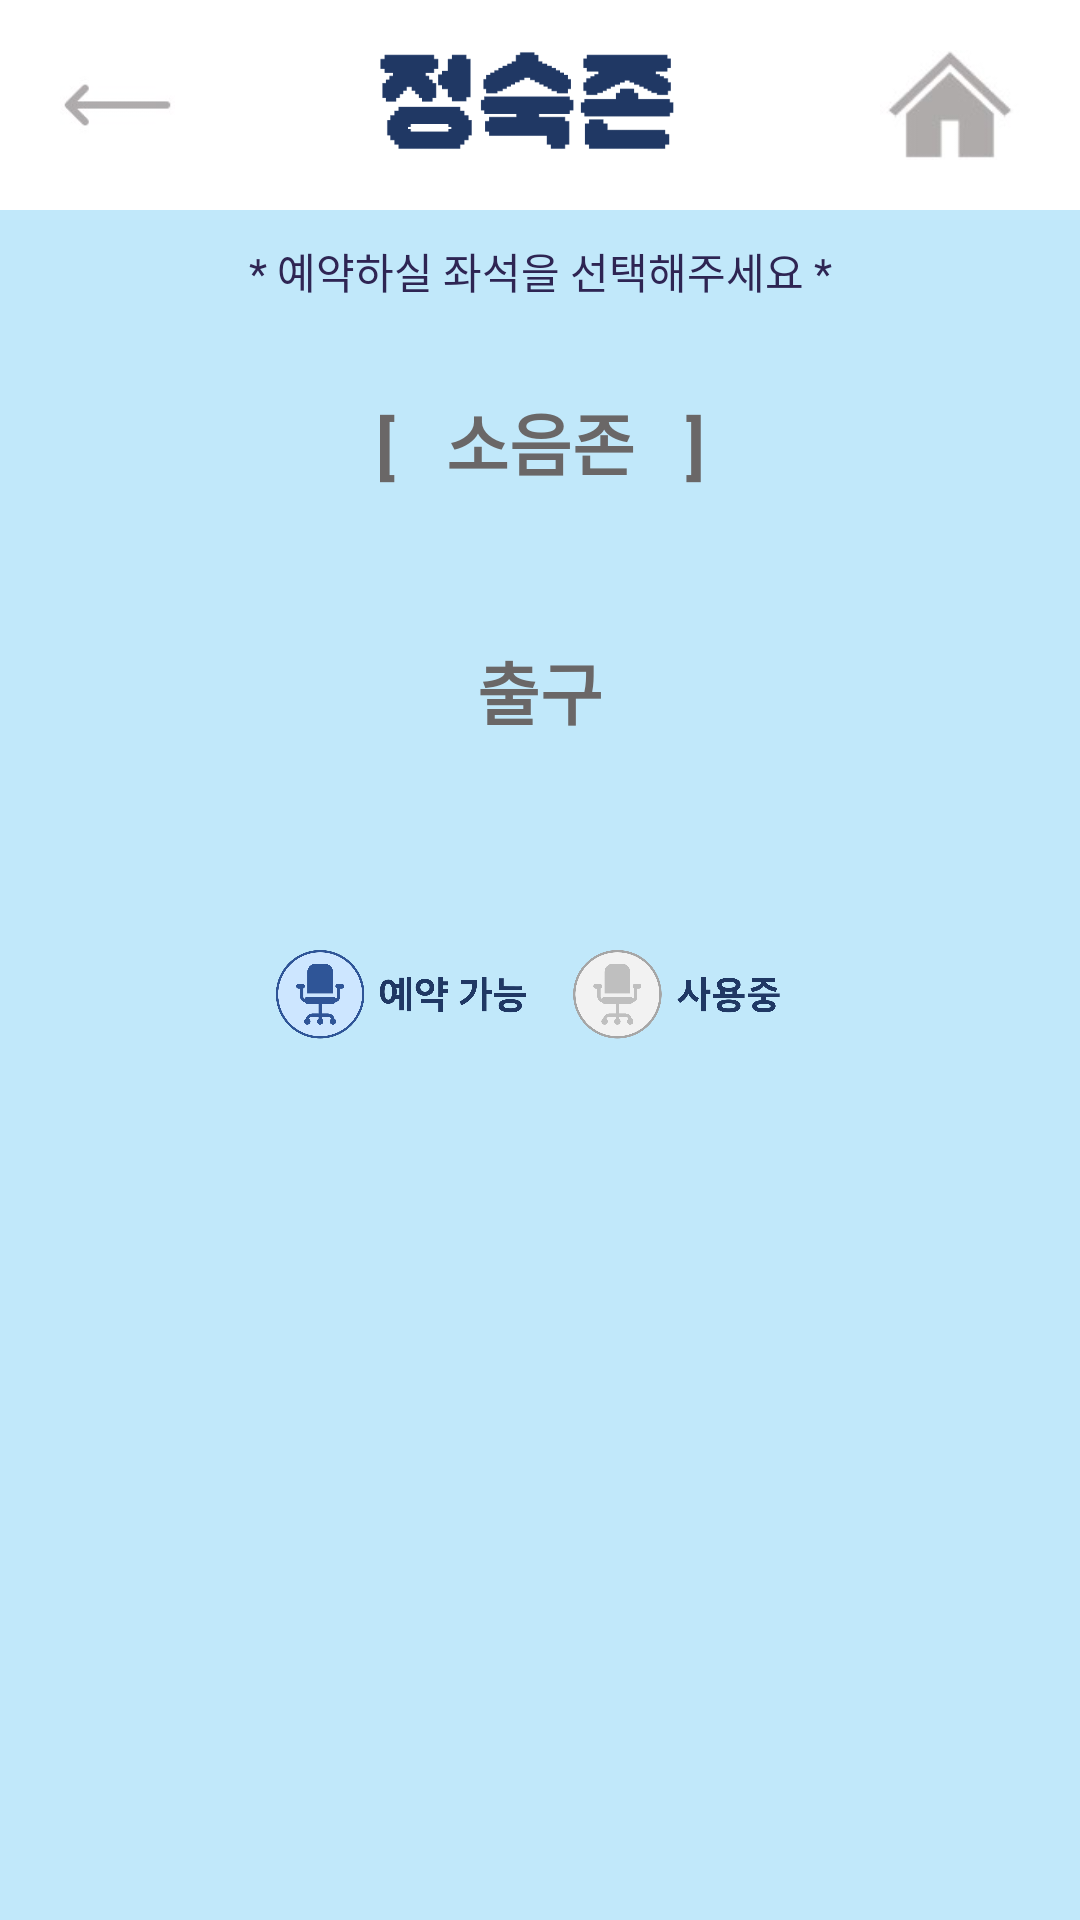

Here is an Android app screen rendered from its layout file. Give the layout XML and the strings, colors and styles it references.
<!-- AndroidManifest.xml: application theme Theme.2조HW61ReservationSite김유진2113141임서현2116016 -->
<!-- res/layout/silence_zone_select_seat.xml -->
<?xml version="1.0" encoding="utf-8"?>
<LinearLayout xmlns:android="http://schemas.android.com/apk/res/android"
    xmlns:app="http://schemas.android.com/apk/res-auto"
    xmlns:tools="http://schemas.android.com/tools"
    android:layout_width="match_parent"
    android:layout_height="match_parent"
    android:orientation="vertical"
    android:background="#C1E8FA"
    tools:context=".SilenceZoneSelectSeat">

    
    <LinearLayout
        android:layout_width="match_parent"
        android:layout_height="wrap_content"
        android:layout_gravity="center"
        android:background="@color/white"
        android:orientation="horizontal">

        <ImageButton
            android:id="@+id/backButton"
            android:layout_width="80dp"
            android:layout_height="70dp"
            android:adjustViewBounds="true"
            android:scaleType="fitCenter"
            android:layout_weight="1"
            android:layout_marginLeft="20dp"
            android:background="@android:color/transparent"
            android:src="@drawable/back_btn" />

        <ImageView
            android:id="@+id/logoSilenceZone"
            android:layout_width="wrap_content"
            android:layout_height="70dp"
            android:layout_weight="3"
            android:src="@drawable/logo_silence" />

        <ImageButton
            android:id="@+id/homeButton"
            android:layout_width="wrap_content"
            android:layout_height="70dp"
            android:adjustViewBounds="true"
            android:scaleType="fitCenter"
            android:layout_weight="1"
            android:layout_marginRight="20dp"
            android:background="@android:color/transparent"
            android:src="@drawable/home_btn" />
    </LinearLayout>

    <TextView
        android:id="@+id/textView1"
        android:layout_width="match_parent"
        android:layout_height="wrap_content"
        android:layout_marginTop="10dp"
        android:gravity="center"
        android:textColor="#2E2553"
        android:text="* 예약하실 좌석을 선택해주세요 *" />

    <LinearLayout
        android:layout_width="match_parent"
        android:layout_height="wrap_content"
        android:layout_marginTop="30dp"
        android:layout_marginLeft="20dp"
        android:layout_marginRight="20dp"
        android:orientation="vertical"
        android:gravity="center_horizontal">

        <TextView
            android:id="@+id/textView2"
            android:layout_width="match_parent"
            android:layout_height="wrap_content"
            android:layout_marginBottom="20dp"
            android:gravity="center"
            android:textSize="11pt"
            android:textStyle="bold"
            android:textColor="#6A6767"
            android:text="[   소음존   ]" />

        <GridView
            android:id="@+id/gridSilenceZoneSeat"
            android:layout_width="match_parent"
            android:layout_height="wrap_content"
            android:gravity="center"
            android:numColumns="10"
            android:layout_margin="5dp"/>

        <TextView
            android:id="@+id/textView3"
            android:layout_width="match_parent"
            android:layout_height="wrap_content"
            android:layout_marginTop="20dp"
            android:layout_marginBottom="20dp"
            android:gravity="center"
            android:textSize="11pt"
            android:textStyle="bold"
            android:textColor="#6A6767"
            android:text="출구" />
    </LinearLayout>

    <ImageView
        android:id="@+id/imageView2"
        android:layout_width="match_parent"
        android:layout_height="30dp"
        android:layout_gravity="center"
        android:layout_marginTop="50dp"
        android:layout_marginBottom="20dp"
        app:srcCompat="@drawable/logo_seats" />

</LinearLayout>
<!-- resources referenced by this layout -->
<resources>
  <!-- drawable back_btn: jpg bitmap (drawable, 1435 bytes) -->
  <!-- drawable home_btn: jpg bitmap (drawable, 1853 bytes) -->
  <!-- drawable logo_seats: png bitmap (drawable, 84527 bytes) -->
  <!-- drawable logo_silence: png bitmap (drawable, 7984 bytes) -->
  <style name="Theme.2조HW61ReservationSite김유진2113141임서현2116016" parent="Theme.MaterialComponents.DayNight.DarkActionBar">
          
          <item name="colorPrimary">@color/purple_500</item>
          <item name="colorPrimaryVariant">@color/purple_700</item>
          <item name="colorOnPrimary">@color/white</item>
          
          <item name="colorSecondary">@color/teal_200</item>
          <item name="colorSecondaryVariant">@color/teal_700</item>
          <item name="colorOnSecondary">@color/black</item>
          
          <item name="android:statusBarColor" tools:targetApi="l">?attr/colorPrimaryVariant</item>
          
      </style>
  <!-- not gathered from this repository: default colours our renderer supplied (Android Studio template values) -->
  <color name="purple_500">#FF6200EE</color>
  <color name="purple_700">#FF3700B3</color>
  <color name="teal_200">#FF03DAC5</color>
  <color name="teal_700">#FF018786</color>
  <color name="black">#FF000000</color>
  <color name="white">#FFFFFFFF</color>
</resources>
